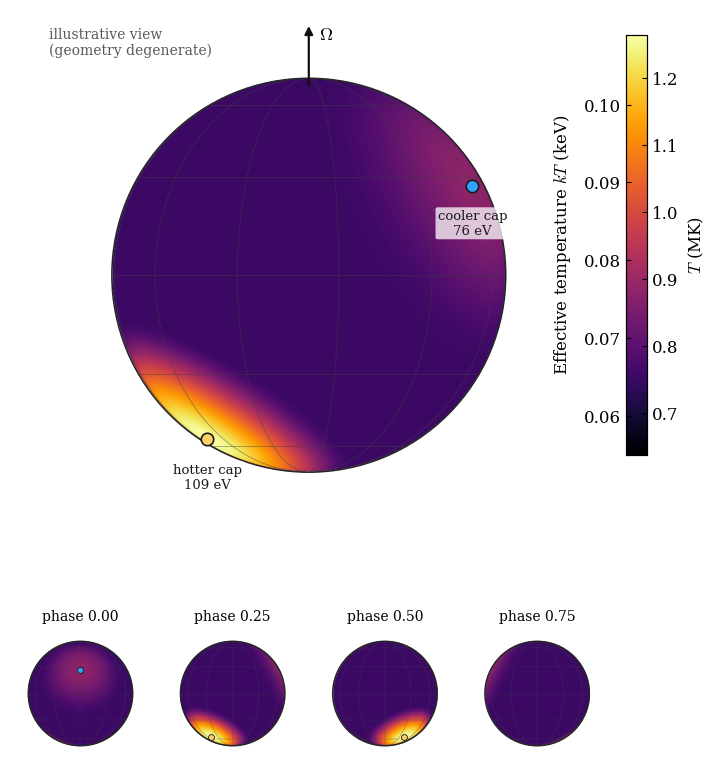

The matplotlib source for this figure:
#!/usr/bin/env python3
"""Render 3D da superficie da RBS 1223: esfera projetada para o observador,
colorida pelo mapa de DOIS POLOS DESIGUAIS (polo quente + polo frio sobre fundo
mais frio), com graticula, eixo de rotacao Omega, marcadores dos polos e uma
tira de fases. Estilo do render 3D (figura_estrela.py), conteudo de 2 polos
(ajuste_2polos_2026-09-07). Uso: python3 <script> [saida_sem_extensao]
"""
from __future__ import annotations
import sys
from pathlib import Path
import numpy as np
import matplotlib
matplotlib.use("Agg")
import matplotlib.pyplot as plt
from matplotlib import cm, colors
from matplotlib.gridspec import GridSpec

plt.rcParams.update({"font.family": "serif", "font.size": 12,
                     "mathtext.fontset": "cm", "figure.dpi": 120})
CMAP = cm.inferno
KEV_TO_MK = 11.604518
# vista OBLIQUA ilustrativa (a geometria e degenerada): de quase-perfil, para
# mostrar os DOIS casquetes ao mesmo tempo. Nao e a inclinacao do ajuste (40 graus),
# que poe o polo quente no limbo; a curva de luz (Fig. 1) e que carrega a geometria.
VIEW_INCL = 90.0
BASE_KT = 0.065                   # fundo
# (colatitude theta, azimute phi, raio angular, kT) em graus/keV
POLE_COOL = dict(theta=62.95, phi=0.0,     radius=55.08, kT=0.076)
POLE_HOT  = dict(theta=146.43, phi=-137.49, radius=43.68, kT=0.109)


def unit(theta, phi):
    t, p = np.deg2rad(theta), np.deg2rad(phi)
    return np.array([np.sin(t) * np.cos(p), np.sin(t) * np.sin(p), np.cos(t)])


def rot_z(v, a):
    ca, sa = np.cos(a), np.sin(a)
    return np.array([ca * v[0] - sa * v[1], sa * v[0] + ca * v[1], v[2]])


def camera(incl_deg):  # incl_deg = VIEW_INCL (ilustrativo)
    i = np.deg2rad(incl_deg)
    w = np.array([np.sin(i), 0.0, np.cos(i)])    # estrela -> observador
    u = np.array([-np.cos(i), 0.0, np.sin(i)])   # "cima" (proj. do eixo Omega)
    r = np.array([0.0, 1.0, 0.0])                # "direita"
    return w, u, r


def _bump(delta, R):
    """perfil radial suave: 1 no centro, 0 em delta=R (cosseno levantado, C^1)."""
    x = np.clip(delta / R, 0.0, 1.0)
    return 0.5 * (1.0 + np.cos(np.pi * x))


def two_pole_T(P, c1, r1, k1, c2, r2, k2):
    """kT (keV) para direcoes P (...,3): fundo + dois casquetes com GRADIENTE.
    As contribuicoes somam em T^4 (fluxos somam); cada casquete decai suave do
    centro (kT_i) ate o fundo na borda (raio angular r_i)."""
    b4 = BASE_KT**4
    d1 = np.arccos(np.clip(P @ c1, -1, 1))
    d2 = np.arccos(np.clip(P @ c2, -1, 1))
    T4 = (b4 + (k1**4 - b4) * _bump(d1, np.deg2rad(r1))
             + (k2**4 - b4) * _bump(d2, np.deg2rad(r2)))
    return T4**0.25


def render_disk(ax, phase, npix, norm, c1_0, c2_0):
    w, u, r = camera(VIEW_INCL)
    a = 2 * np.pi * phase
    c1, c2 = rot_z(c1_0, a), rot_z(c2_0, a)
    lin = np.linspace(-1, 1, npix)
    xs, ys = np.meshgrid(lin, lin)
    rr2 = xs * xs + ys * ys
    inside = rr2 <= 1.0
    zs = np.zeros_like(xs); zs[inside] = np.sqrt(1.0 - rr2[inside])
    P = xs[..., None] * r + ys[..., None] * u + zs[..., None] * w
    T = two_pole_T(P, c1, POLE_COOL["radius"], POLE_COOL["kT"],
                   c2, POLE_HOT["radius"], POLE_HOT["kT"])
    rgba = CMAP(norm(T)); rgba[~inside] = [0, 0, 0, 0]
    ax.imshow(rgba, extent=[-1, 1, -1, 1], origin="lower", zorder=1,
              interpolation="bilinear")
    ax.add_patch(plt.Circle((0, 0), 1.0, fill=False, lw=1.1, color="0.15", zorder=6))
    ax.set_xlim(-1.35, 1.35); ax.set_ylim(-1.35, 1.35)
    ax.set_aspect("equal"); ax.axis("off")
    return w, u, r, c1, c2


def project(v, w, u, r):
    return (v @ r), (v @ u), (v @ w > 1e-9)


def draw_graticule(ax, w, u, r, a, lw=0.45):
    t = np.linspace(0, np.pi, 180); ph = np.linspace(0, 2 * np.pi, 360)
    for phi in np.deg2rad(np.arange(0, 360, 30)):
        v = np.stack([np.sin(t) * np.cos(phi), np.sin(t) * np.sin(phi), np.cos(t)])
        v = np.stack([rot_z(c, a) for c in v.T]).T
        x, y, f = project(v.T, w, u, r)
        ax.plot(np.where(f, x, np.nan), np.where(f, y, np.nan),
                color="0.25", lw=lw, zorder=4, alpha=0.65)
    for th in np.deg2rad(np.arange(30, 180, 30)):
        v = np.stack([np.sin(th) * np.cos(ph), np.sin(th) * np.sin(ph),
                      np.full_like(ph, np.cos(th))])
        v = np.stack([rot_z(c, a) for c in v.T]).T
        x, y, f = project(v.T, w, u, r)
        ax.plot(np.where(f, x, np.nan), np.where(f, y, np.nan),
                color="0.25", lw=lw, zorder=4, alpha=0.65)


def main():
    out = Path(sys.argv[1]) if len(sys.argv) > 1 else Path("fig_star")
    c1_0 = unit(POLE_COOL["theta"], POLE_COOL["phi"])
    c2_0 = unit(POLE_HOT["theta"], POLE_HOT["phi"])
    norm = colors.Normalize(vmin=0.055, vmax=POLE_HOT["kT"])
    # fase que traz o polo quente para a frente, em 3/4 de perfil
    mid_phi = 0.5 * (POLE_COOL["phi"] + POLE_HOT["phi"])  # -68.7 deg
    main_phase = -mid_phi / 360.0   # traz os dois casquetes para +-68 da frente

    fig = plt.figure(figsize=(7.2, 8.4))
    gs = GridSpec(2, 4, height_ratios=[3.0, 1.0], hspace=0.18, wspace=0.08,
                  left=0.02, right=0.85, top=0.97, bottom=0.05)
    axm = fig.add_subplot(gs[0, :])
    w, u, r, c1, c2 = render_disk(axm, main_phase, 720, norm, c1_0, c2_0)
    draw_graticule(axm, w, u, r, 2 * np.pi * main_phase)
    # eixo de rotacao Omega
    xn, yn, _ = project(np.array([0.0, 0.0, 1.0]), w, u, r)
    axm.annotate("", xy=(xn, 1.28), xytext=(xn, yn - 0.05),
                 arrowprops=dict(arrowstyle="-|>", lw=1.6, color="#111"), zorder=7)
    axm.text(xn + 0.05, 1.20, r"$\Omega$", fontsize=13, zorder=7)
    # marcadores dos dois polos (quando visiveis)
    for c, lbl, col in ((c1, "cooler cap\n%.0f eV" % (POLE_COOL["kT"]*1e3), "#2ea3ff"),
                        (c2, "hotter cap\n%.0f eV" % (POLE_HOT["kT"]*1e3), "#ffd166")):
        xp, yp, front = project(c, w, u, r)
        if front:
            axm.scatter([xp], [yp], s=80, marker="o", facecolor=col,
                        edgecolor="0.1", linewidth=1.2, zorder=8)
            axm.text(xp, yp - 0.12, lbl, fontsize=9.5, color="0.1", ha="center",
                     va="top", zorder=8,
                     bbox=dict(boxstyle="round,pad=0.15", fc="white", ec="none", alpha=0.75))
    axm.text(-1.32, 1.26, "illustrative view\n(geometry degenerate)",
             fontsize=10, ha="left", va="top", color="0.35")

    # tira de fases
    for k, ph in enumerate([0.0, 0.25, 0.5, 0.75]):
        axk = fig.add_subplot(gs[1, k])
        wk, uk, rk, c1k, c2k = render_disk(axk, ph, 300, norm, c1_0, c2_0)
        draw_graticule(axk, wk, uk, rk, 2 * np.pi * ph, lw=0.3)
        for c, col in ((c1k, "#2ea3ff"), (c2k, "#ffd166")):
            xp, yp, front = project(c, wk, uk, rk)
            if front:
                axk.scatter([xp], [yp], s=18, marker="o", facecolor=col,
                            edgecolor="0.1", linewidth=0.6, zorder=8)
        axk.set_title("phase %.2f" % ph, fontsize=10, pad=2)

    # barra de calor keV/MK
    cax = fig.add_axes([0.875, 0.44, 0.03, 0.50])
    sm = cm.ScalarMappable(norm=norm, cmap=CMAP)
    cb = fig.colorbar(sm, cax=cax)
    cb.ax.yaxis.set_ticks_position("left"); cb.ax.yaxis.set_label_position("left")
    cb.ax.tick_params(direction="in")
    cb.set_label(r"Effective temperature $kT$ (keV)", fontsize=12, labelpad=8)
    cax2 = cax.twinx()
    cax2.set_ylim(0.055 * KEV_TO_MK, POLE_HOT["kT"] * KEV_TO_MK)
    cax2.set_ylabel(r"$T$ (MK)", fontsize=12, labelpad=6)
    cax2.tick_params(direction="in")

    fig.savefig(out.with_suffix(".pdf"), bbox_inches="tight")
    fig.savefig(out.with_suffix(".png"), dpi=200, bbox_inches="tight")
    print(f"figura 3D de 2 polos salva em {out}.pdf / .png")


if __name__ == "__main__":
    main()
